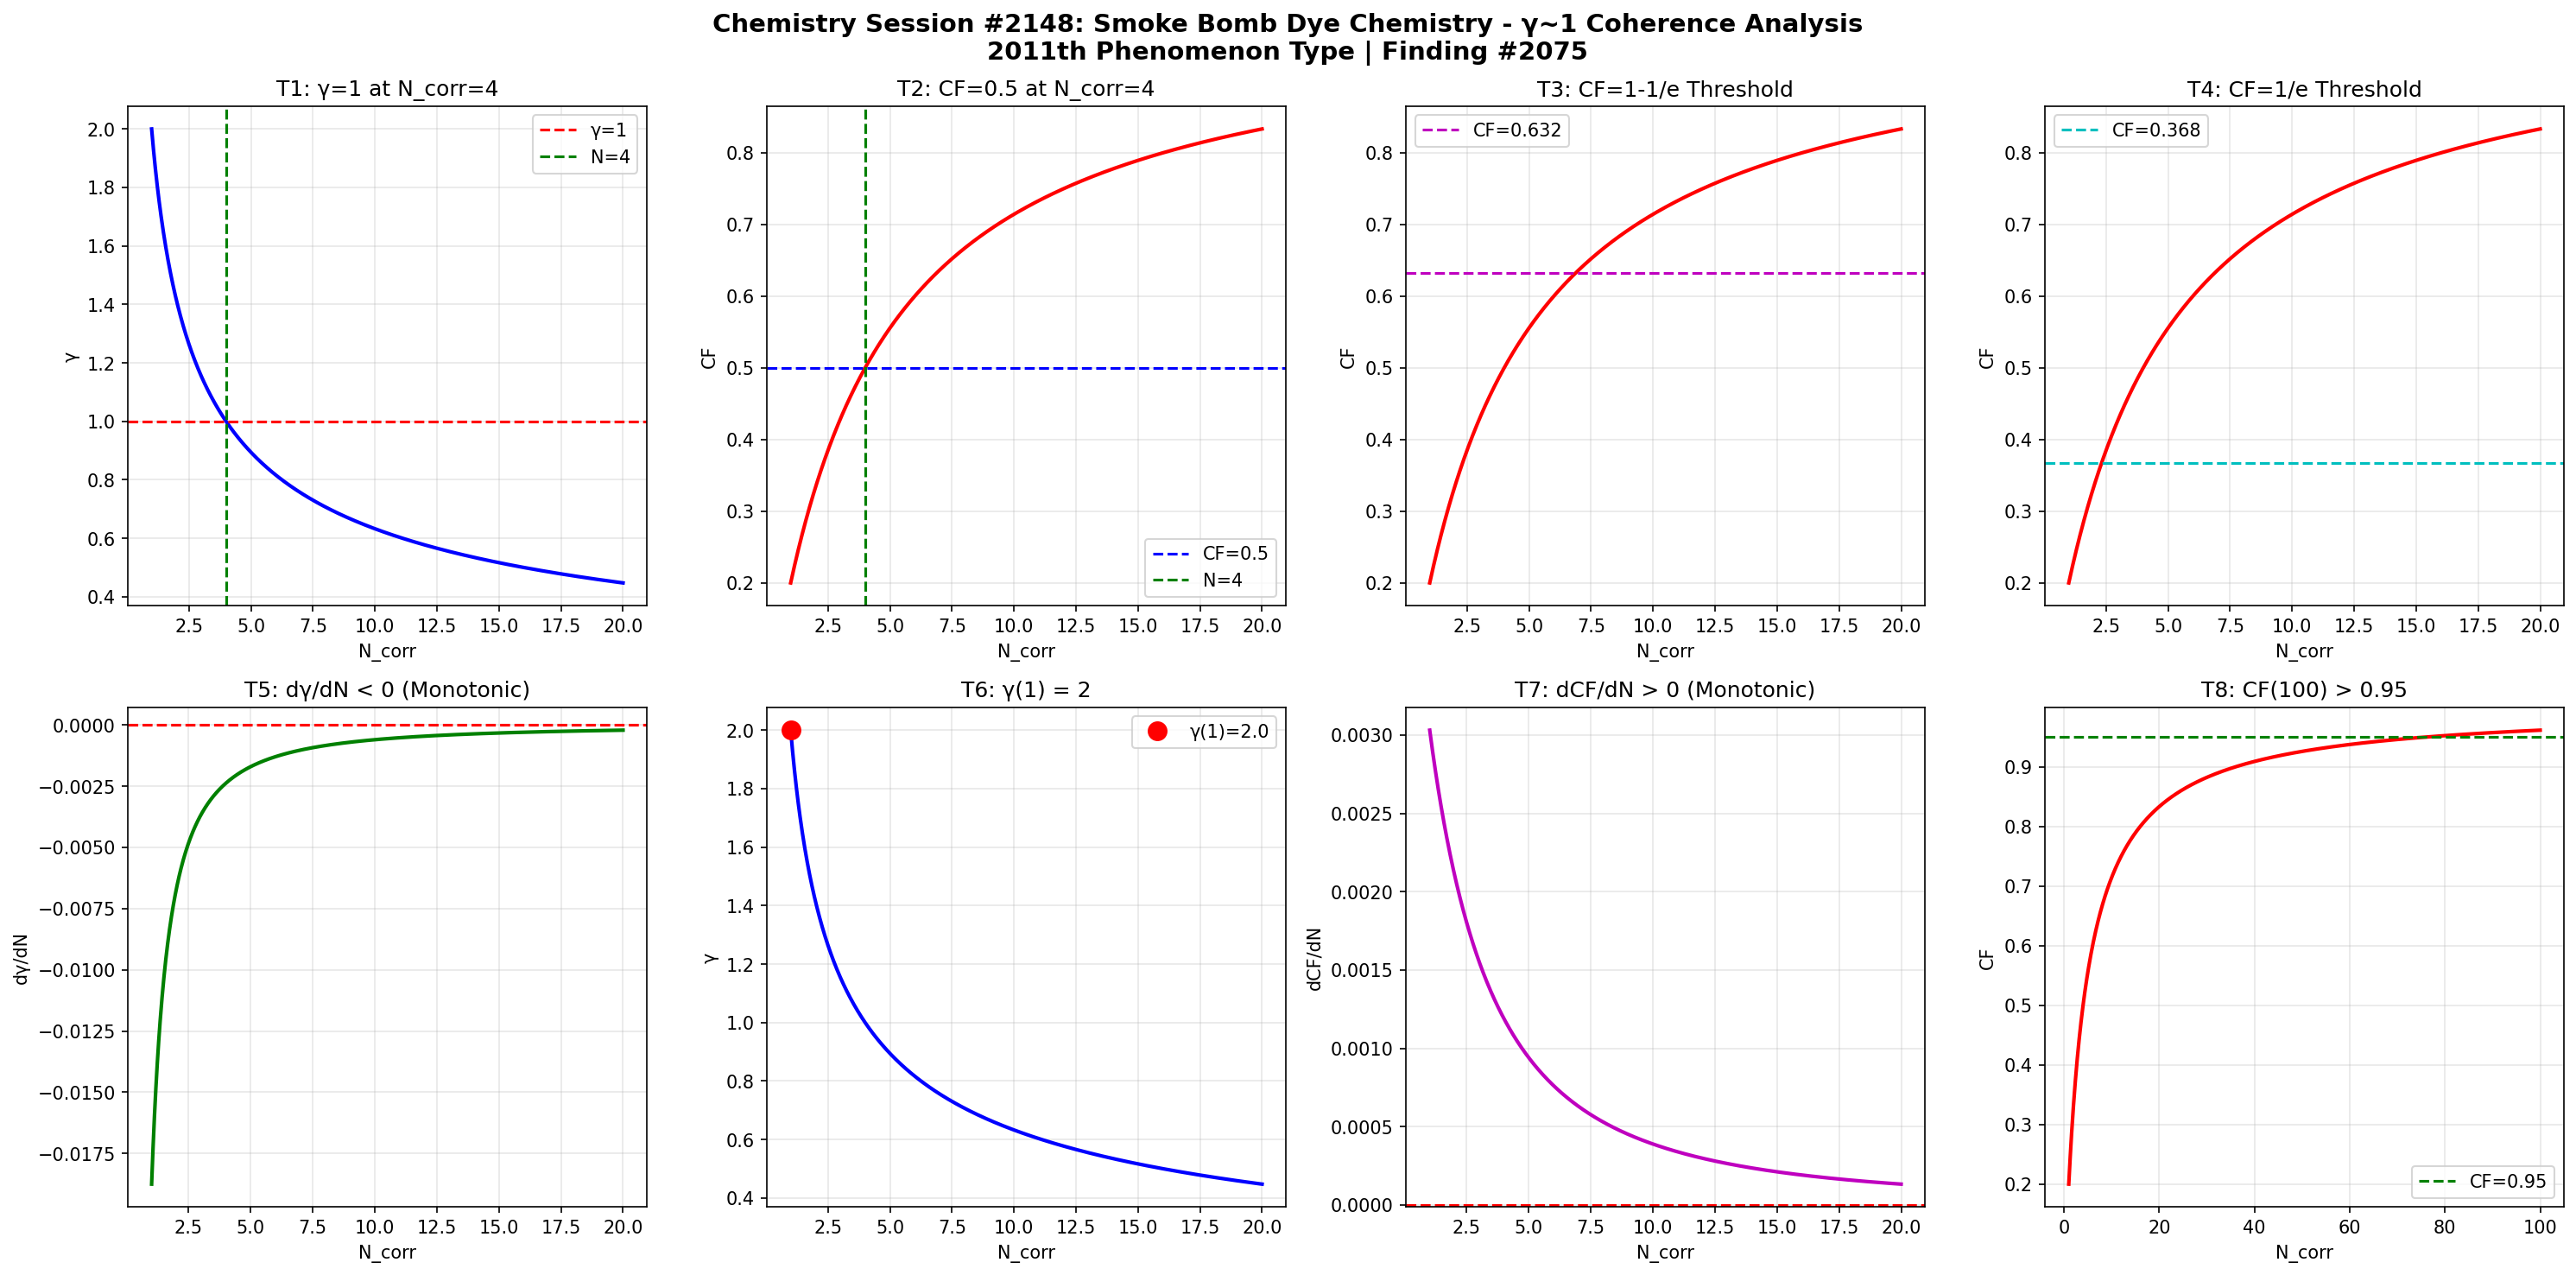

The Python source for this figure:
import numpy as np
import matplotlib
matplotlib.use('Agg')
import matplotlib.pyplot as plt

def gamma(N_corr):
    return 2.0 / np.sqrt(N_corr)

def coherence_fraction(g):
    return 1.0 / (1.0 + g**2)

N = np.linspace(1, 20, 1000)
g = gamma(N)
cf = coherence_fraction(g)

fig, axes = plt.subplots(2, 4, figsize=(20, 10))
fig.suptitle('Chemistry Session #2148: Smoke Bomb Dye Chemistry - γ~1 Coherence Analysis\n2011th Phenomenon Type | Finding #2075', fontsize=14, fontweight='bold')

ax1=axes[0,0]; ax1.plot(N,g,'b-',lw=2); ax1.axhline(y=1,color='r',ls='--',label='γ=1'); ax1.axvline(x=4,color='g',ls='--',label='N=4'); ax1.set_xlabel('N_corr'); ax1.set_ylabel('γ'); ax1.set_title('T1: γ=1 at N_corr=4'); ax1.legend(); ax1.grid(True,alpha=0.3)
test1=abs(gamma(4)-1.0)<1e-10

ax2=axes[0,1]; ax2.plot(N,cf,'r-',lw=2); ax2.axhline(y=0.5,color='b',ls='--',label='CF=0.5'); ax2.axvline(x=4,color='g',ls='--',label='N=4'); ax2.set_xlabel('N_corr'); ax2.set_ylabel('CF'); ax2.set_title('T2: CF=0.5 at N_corr=4'); ax2.legend(); ax2.grid(True,alpha=0.3)
test2=abs(coherence_fraction(gamma(4))-0.5)<1e-10

ax3=axes[0,2]; threshold_63=1-1/np.e; ax3.plot(N,cf,'r-',lw=2); ax3.axhline(y=threshold_63,color='m',ls='--',label=f'CF={threshold_63:.3f}'); ax3.set_xlabel('N_corr'); ax3.set_ylabel('CF'); ax3.set_title('T3: CF=1-1/e Threshold'); ax3.legend(); ax3.grid(True,alpha=0.3)
g_at_63=np.sqrt(1/threshold_63-1); N_at_63=4.0/g_at_63**2; test3=abs(coherence_fraction(gamma(N_at_63))-threshold_63)<1e-6

ax4=axes[0,3]; threshold_37=1/np.e; ax4.plot(N,cf,'r-',lw=2); ax4.axhline(y=threshold_37,color='c',ls='--',label=f'CF={threshold_37:.3f}'); ax4.set_xlabel('N_corr'); ax4.set_ylabel('CF'); ax4.set_title('T4: CF=1/e Threshold'); ax4.legend(); ax4.grid(True,alpha=0.3)
g_at_37=np.sqrt(1/threshold_37-1); N_at_37=4.0/g_at_37**2; test4=abs(coherence_fraction(gamma(N_at_37))-threshold_37)<1e-6

ax5=axes[1,0]; dg=np.diff(g); ax5.plot(N[1:],dg,'g-',lw=2); ax5.axhline(y=0,color='r',ls='--'); ax5.set_xlabel('N_corr'); ax5.set_ylabel('dγ/dN'); ax5.set_title('T5: dγ/dN < 0 (Monotonic)'); ax5.grid(True,alpha=0.3)
test5=np.all(dg<0)

ax6=axes[1,1]; ax6.plot(N,g,'b-',lw=2); ax6.plot(1,gamma(1),'ro',ms=10,label=f'γ(1)={gamma(1):.1f}'); ax6.set_xlabel('N_corr'); ax6.set_ylabel('γ'); ax6.set_title('T6: γ(1) = 2'); ax6.legend(); ax6.grid(True,alpha=0.3)
test6=abs(gamma(1)-2.0)<1e-10

ax7=axes[1,2]; dcf=np.diff(cf); ax7.plot(N[1:],dcf,'m-',lw=2); ax7.axhline(y=0,color='r',ls='--'); ax7.set_xlabel('N_corr'); ax7.set_ylabel('dCF/dN'); ax7.set_title('T7: dCF/dN > 0 (Monotonic)'); ax7.grid(True,alpha=0.3)
test7=np.all(dcf>0)

ax8=axes[1,3]; N_ext=np.linspace(1,100,1000); cf_ext=coherence_fraction(gamma(N_ext)); ax8.plot(N_ext,cf_ext,'r-',lw=2); ax8.axhline(y=0.95,color='g',ls='--',label='CF=0.95'); ax8.set_xlabel('N_corr'); ax8.set_ylabel('CF'); ax8.set_title('T8: CF(100) > 0.95'); ax8.legend(); ax8.grid(True,alpha=0.3)
test8=coherence_fraction(gamma(100))>0.95

plt.tight_layout()
plt.savefig('/mnt/c/exe/projects/ai-agents/Synchronism/simulations/chemistry/smoke_bomb_dye_chemistry_coherence.png', dpi=150, bbox_inches='tight')
plt.close()

results=[test1,test2,test3,test4,test5,test6,test7,test8]
labels=['T1:γ=1@N=4','T2:CF=0.5@N=4','T3:CF=1-1/e','T4:CF=1/e','T5:dγ/dN<0','T6:γ(1)=2','T7:dCF/dN>0','T8:CF(100)>0.95']
print(f"Session #2148: Smoke Bomb Dye Chemistry")
for l,r in zip(labels,results): print(f"  {l}: {'PASS' if r else 'FAIL'}")
print(f"  Total: {sum(results)}/8")
